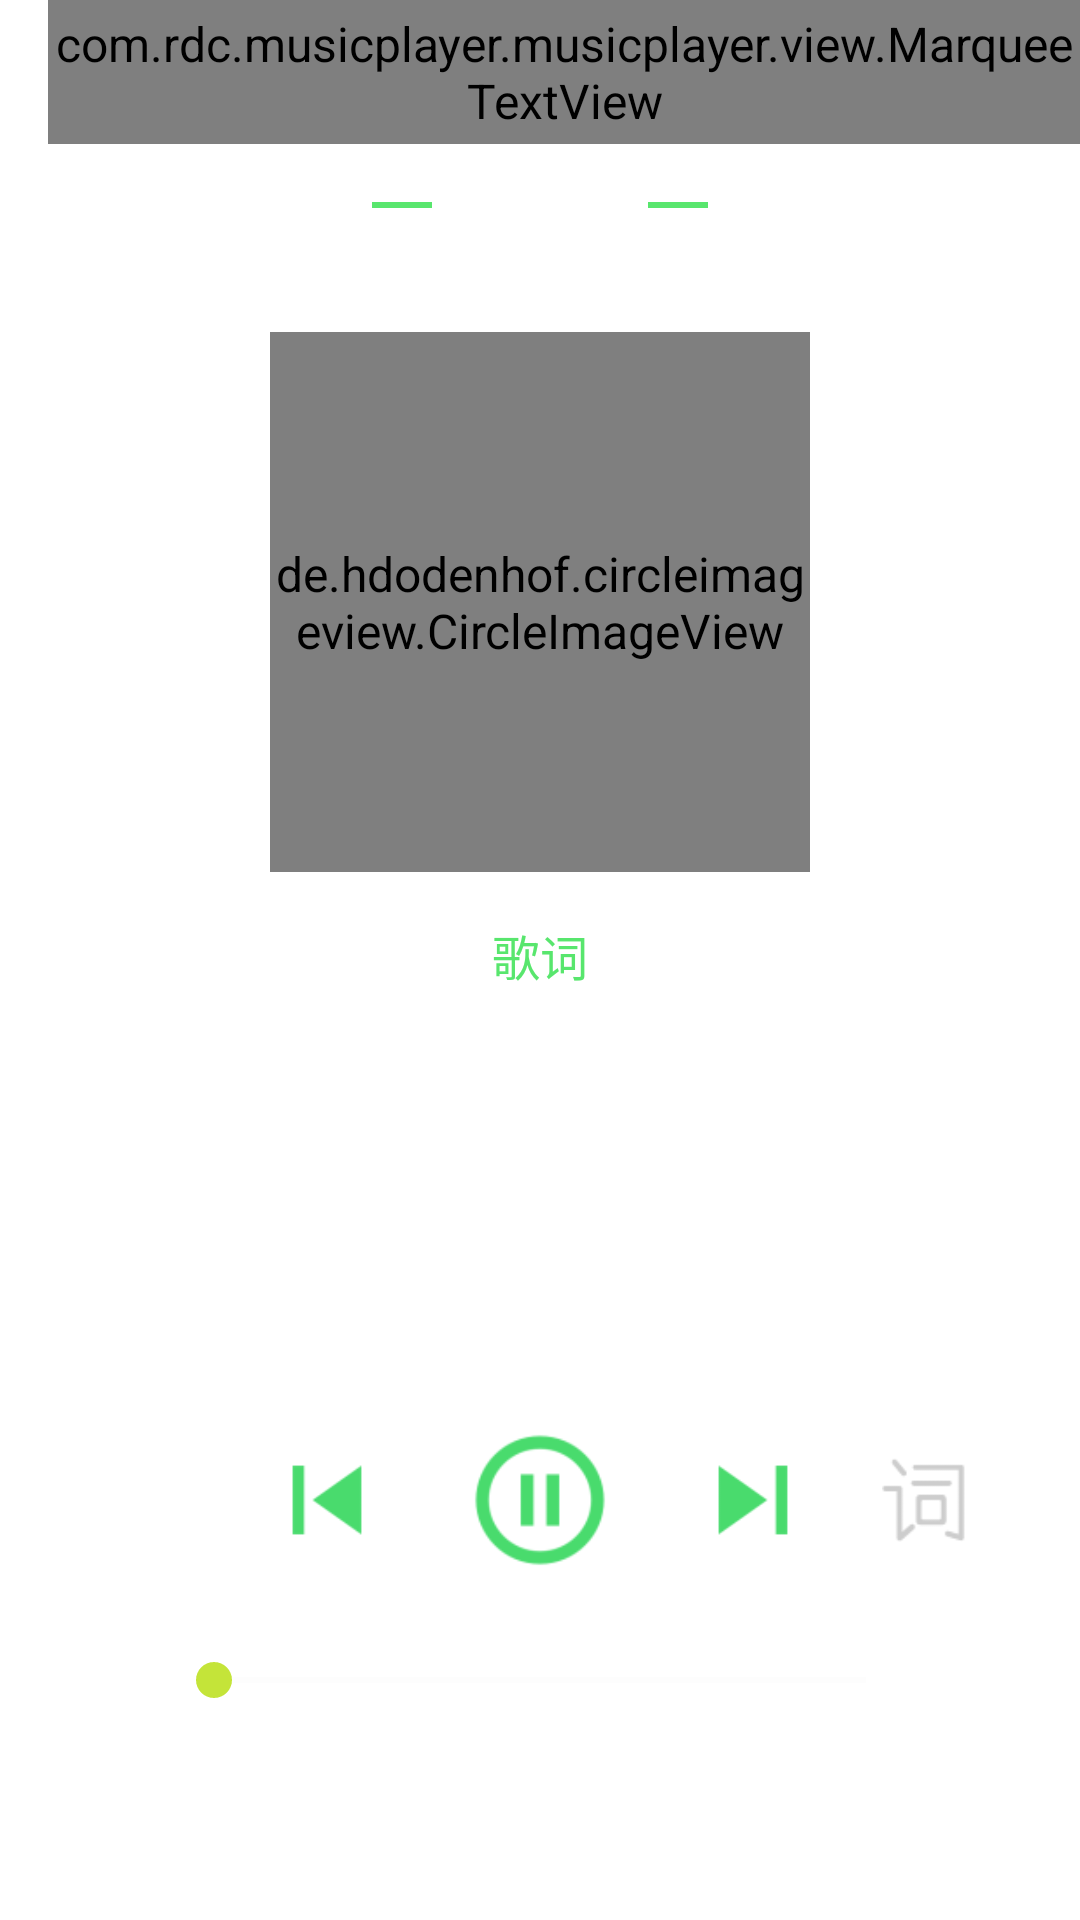

The Android layout XML behind this screen, and the referenced resources:
<!-- AndroidManifest.xml: application theme BaseAppTheme -->
<!-- res/layout/activity_play_music.xml -->
<?xml version="1.0" encoding="utf-8"?>
<RelativeLayout xmlns:android="http://schemas.android.com/apk/res/android"
                xmlns:app="http://schemas.android.com/apk/res-auto"
                android:id="@+id/rl_play_music"
                android:layout_width="match_parent"
                android:layout_height="match_parent"
                android:background="@drawable/bg_music_play">

    <android.support.v7.widget.Toolbar
        android:id="@+id/tb_title"
        android:layout_width="match_parent"
        android:layout_height="@dimen/dimen_toolbar_height"
        app:theme="@style/ToolbarStyle">

        <com.rdc.musicplayer.musicplayer.view.MarqueeTextView
            android:id="@+id/mtv_music_name"
            android:layout_width="wrap_content"
            android:layout_height="match_parent"
            android:layout_gravity="center"
            android:gravity="center"
            android:text="@string/string_song_name"
            android:maxLines="1"
            android:textColor="@color/white"
            android:textSize="@dimen/dimen_text_size_middle"/>

    </android.support.v7.widget.Toolbar>

    <android.support.v4.widget.DrawerLayout
        android:layout_width="match_parent"
        android:layout_height="match_parent"
        android:layout_above="@+id/ll_music_operate"
        android:layout_below="@+id/tb_title">

        <RelativeLayout
            android:layout_width="match_parent"
            android:layout_height="match_parent">

            <LinearLayout
                android:id="@+id/ll_singer_name"
                android:layout_width="match_parent"
                android:layout_height="wrap_content"
                android:layout_marginTop="10dp"
                android:gravity="center"
                android:orientation="horizontal">

                <View
                    android:layout_width="20dp"
                    android:layout_height="2dp"
                    android:background="@color/colorPrimary"/>

                <TextView
                    android:id="@+id/tv_singer_name"
                    android:layout_width="wrap_content"
                    android:layout_height="wrap_content"
                    android:layout_marginLeft="8dp"
                    android:layout_marginRight="8dp"
                    android:text="@string/string_singer_name"
                    android:textColor="@color/white"
                    android:textSize="@dimen/dimen_text_size_small"/>

                <View
                    android:layout_width="20dp"
                    android:layout_height="2dp"
                    android:background="@color/colorPrimary"/>

            </LinearLayout>

            <de.hdodenhof.circleimageview.CircleImageView
                android:id="@+id/civ_music_album"
                android:layout_width="180dp"
                android:layout_height="180dp"
                android:layout_below="@+id/ll_singer_name"
                android:layout_centerHorizontal="true"
                android:layout_marginTop="32dp"
                android:src="@drawable/ic_music_album"
                app:civ_border_color="@color/white"
                app:civ_border_width="2dp"/>

            <TextView
                android:id="@+id/tv_lrc"
                android:layout_width="match_parent"
                android:layout_height="wrap_content"
                android:layout_below="@id/civ_music_album"
                android:layout_marginTop="16dp"
                android:gravity="center"
                android:text="@string/string_lrc"
                android:textColor="@color/colorPrimary"
                android:textSize="@dimen/dimen_text_size_middle"/>

        </RelativeLayout>

        <LinearLayout
            android:id="@+id/ll_right_menu"
            android:layout_width="match_parent"
            android:layout_height="match_parent"
            android:layout_gravity="end">

            <com.rdc.musicplayer.musicplayer.view.LrcView
                android:id="@+id/lv_music_lrc"
                android:layout_width="match_parent"
                android:layout_height="match_parent"
                app:lrcMode="KARAOKE"/>

        </LinearLayout>

    </android.support.v4.widget.DrawerLayout>

    <LinearLayout
        android:id="@+id/ll_music_operate"
        android:layout_width="match_parent"
        android:layout_height="wrap_content"
        android:layout_alignParentBottom="true"
        android:layout_marginTop="10dp"
        android:orientation="vertical">

        <RelativeLayout
            android:layout_width="match_parent"
            android:layout_height="56dp"
            android:layout_marginBottom="8dp">

            <ImageView
                android:id="@+id/iv_action_play"
                android:layout_width="56dp"
                android:layout_height="56dp"
                android:layout_centerInParent="true"
                android:clickable="true"
                android:contentDescription="@null"
                android:src="@drawable/ic_action_pause"/>

            <ImageView
                android:id="@+id/iv_action_play_pre"
                android:layout_width="50dp"
                android:layout_height="50dp"
                android:layout_centerVertical="true"
                android:layout_marginEnd="18dp"
                android:layout_toStartOf="@id/iv_action_play"
                android:clickable="true"
                android:contentDescription="@null"
                android:src="@drawable/selector_ic_play_pre"/>

            <ImageView
                android:id="@+id/iv_action_play_mode"
                android:layout_width="56dp"
                android:layout_height="56dp"
                android:layout_centerVertical="true"
                android:layout_marginEnd="8dp"
                android:layout_marginStart="12dp"
                android:layout_toStartOf="@id/iv_action_play_pre"
                android:clickable="true"
                android:contentDescription="@null"
                android:src="@drawable/iv_play_loop"/>

            <ImageView
                android:id="@+id/iv_action_play_next"
                android:layout_width="50dp"
                android:layout_height="50dp"
                android:layout_centerVertical="true"
                android:layout_marginStart="18dp"
                android:layout_toEndOf="@id/iv_action_play"
                android:clickable="true"
                android:contentDescription="@null"
                android:src="@drawable/selector_ic_play_next"/>

            <ImageView
                android:id="@+id/iv_action_show_lrc"
                android:layout_width="48dp"
                android:layout_height="48dp"
                android:layout_centerVertical="true"
                android:layout_marginEnd="12dp"
                android:layout_marginStart="8dp"
                android:layout_toEndOf="@id/iv_action_play_next"
                android:clickable="true"
                android:contentDescription="@null"
                android:padding="10dp"
                android:src="@drawable/selector_ic_lrc"/>

        </RelativeLayout>

        <RelativeLayout
            android:id="@+id/seekbar_layout"
            android:layout_width="match_parent"
            android:layout_height="48dp">

            <TextView
                android:id="@+id/tv_current_time"
                android:layout_width="wrap_content"
                android:layout_height="match_parent"
                android:layout_marginStart="14dp"
                android:gravity="center"
                android:text="@string/string_music_time"
                android:textColor="@color/white"
                android:textSize="@dimen/dimen_text_size_small"/>

            <TextView
                android:id="@+id/tv_total_time"
                android:layout_width="wrap_content"
                android:layout_height="match_parent"
                android:layout_alignParentEnd="true"
                android:layout_marginEnd="14dp"
                android:gravity="center"
                android:text="@string/string_music_time"
                android:textColor="@color/white"
                android:textSize="@dimen/dimen_text_size_small"/>

            <SeekBar
                android:id="@+id/sb_music_progress"
                android:layout_width="match_parent"
                android:layout_height="wrap_content"
                android:layout_centerVertical="true"
                android:layout_marginLeft="6dp"
                android:layout_marginRight="6dp"
                android:layout_toEndOf="@id/tv_current_time"
                android:layout_toStartOf="@id/tv_total_time"/>
        </RelativeLayout>

        <LinearLayout
            android:layout_width="match_parent"
            android:layout_height="52dp"
            android:layout_marginBottom="4dp">

            <ImageView
                android:id="@+id/iv_collect"
                android:layout_width="0dp"
                android:layout_height="40dp"
                android:layout_gravity="center"
                android:layout_weight="1"
                android:clickable="true"
                android:contentDescription="@null"
                android:padding="4dp"
                android:src="@drawable/selector_ic_collect"/>

            <ImageView
                android:id="@+id/iv_download"
                android:layout_width="0dp"
                android:layout_height="40dp"
                android:layout_gravity="center"
                android:layout_weight="1"
                android:clickable="true"
                android:contentDescription="@null"
                android:padding="4dp"
                android:src="@drawable/selector_ic_download"/>

            <ImageView
                android:id="@+id/iv_share"
                android:layout_width="0dp"
                android:layout_height="40dp"
                android:layout_gravity="center"
                android:layout_weight="1"
                android:clickable="true"
                android:contentDescription="@null"
                android:padding="4dp"
                android:src="@drawable/selector_ic_share"/>

            <ImageView
                android:id="@+id/iv_more"
                android:layout_width="0dp"
                android:layout_height="40dp"
                android:layout_gravity="center"
                android:layout_weight="1"
                android:clickable="true"
                android:contentDescription="@null"
                android:padding="4dp"
                android:src="@drawable/selector_ic_more"/>

        </LinearLayout>

    </LinearLayout>

</RelativeLayout>
<!-- resources referenced by this layout -->
<resources>
  <color name="colorPrimary">#58e66d</color>
  <color name="white">#FFFFFF</color>
  <dimen name="dimen_text_size_middle">16sp</dimen>
  <dimen name="dimen_text_size_small">14sp</dimen>
  <dimen name="dimen_toolbar_height">48dp</dimen>
  <!-- drawable selector_ic_collect (drawable-xhdpi) -->
  <?xml version="1.0" encoding="utf-8"?>
  <selector xmlns:android="http://schemas.android.com/apk/res/android">
  
      <item android:state_selected="true"
            android:drawable="@drawable/ic_action_collect_selected"/>
      <item android:state_selected="false"
          android:drawable="@drawable/ic_action_collect"/>
  
  </selector>
  <!-- drawable selector_ic_download (drawable-xhdpi) -->
  <?xml version="1.0" encoding="utf-8"?>
  <selector xmlns:android="http://schemas.android.com/apk/res/android">
  
      <item android:state_pressed="true"
            android:drawable="@drawable/ic_action_download_pressed"/>
      <item android:state_pressed="false"
          android:drawable="@drawable/ic_action_download"/>
  
  </selector>
  <!-- drawable selector_ic_lrc (drawable-xhdpi) -->
  <?xml version="1.0" encoding="utf-8"?>
  <selector xmlns:android="http://schemas.android.com/apk/res/android">
  
      <item android:state_selected="true"
            android:drawable="@drawable/ic_lrc_selected"/>
      <item android:state_selected="false"
          android:drawable="@drawable/ic_lrc"/>
  
  </selector>
  <!-- drawable selector_ic_more (drawable-xhdpi) -->
  <?xml version="1.0" encoding="utf-8"?>
  <selector xmlns:android="http://schemas.android.com/apk/res/android">
  
      <item android:state_pressed="true"
            android:drawable="@drawable/ic_action_more_pressed"/>
      <item android:state_pressed="false"
          android:drawable="@drawable/ic_action_more"/>
  
  </selector>
  <!-- drawable selector_ic_play_next (drawable-xhdpi) -->
  <?xml version="1.0" encoding="utf-8"?>
  <selector xmlns:android="http://schemas.android.com/apk/res/android">
  
      <item android:state_pressed="true"
            android:drawable="@drawable/ic_action_play_next_pressed"/>
      <item android:state_pressed="false"
          android:drawable="@drawable/ic_action_play_next"/>
  
  </selector>
  <!-- drawable selector_ic_play_pre (drawable-xhdpi) -->
  <?xml version="1.0" encoding="utf-8"?>
  <selector xmlns:android="http://schemas.android.com/apk/res/android">
  
      <item android:state_pressed="true"
            android:drawable="@drawable/ic_action_play_pre_pressed"/>
      <item android:state_pressed="false"
          android:drawable="@drawable/ic_action_play_pre"/>
  
  </selector>
  <!-- drawable selector_ic_share (drawable-xhdpi) -->
  <?xml version="1.0" encoding="utf-8"?>
  <selector xmlns:android="http://schemas.android.com/apk/res/android">
  
      <item android:state_pressed="true"
            android:drawable="@drawable/ic_action_share_pressed"/>
      <item android:state_pressed="false"
          android:drawable="@drawable/ic_action_share"/>
  
  </selector>
  <string name="string_lrc">歌词</string>
  <string name="string_music_time">00:00</string>
  <string name="string_singer_name">歌手名字</string>
  <string name="string_song_name">歌曲名字</string>
  <style name="ToolbarStyle" parent="@style/ThemeOverlay.AppCompat.ActionBar">
          <item name="android:textColorPrimary">@color/white</item>
          <item name="android:actionBarSize">46dp</item>
      </style>
  <color name="colorPrimaryDark">#1bd249</color>
  <color name="colorAccent">#c4e439</color>
  <color name="whitesmoke">#F5F5F5</color>
  <color name="lightgray">#D3D3D3</color>
</resources>
